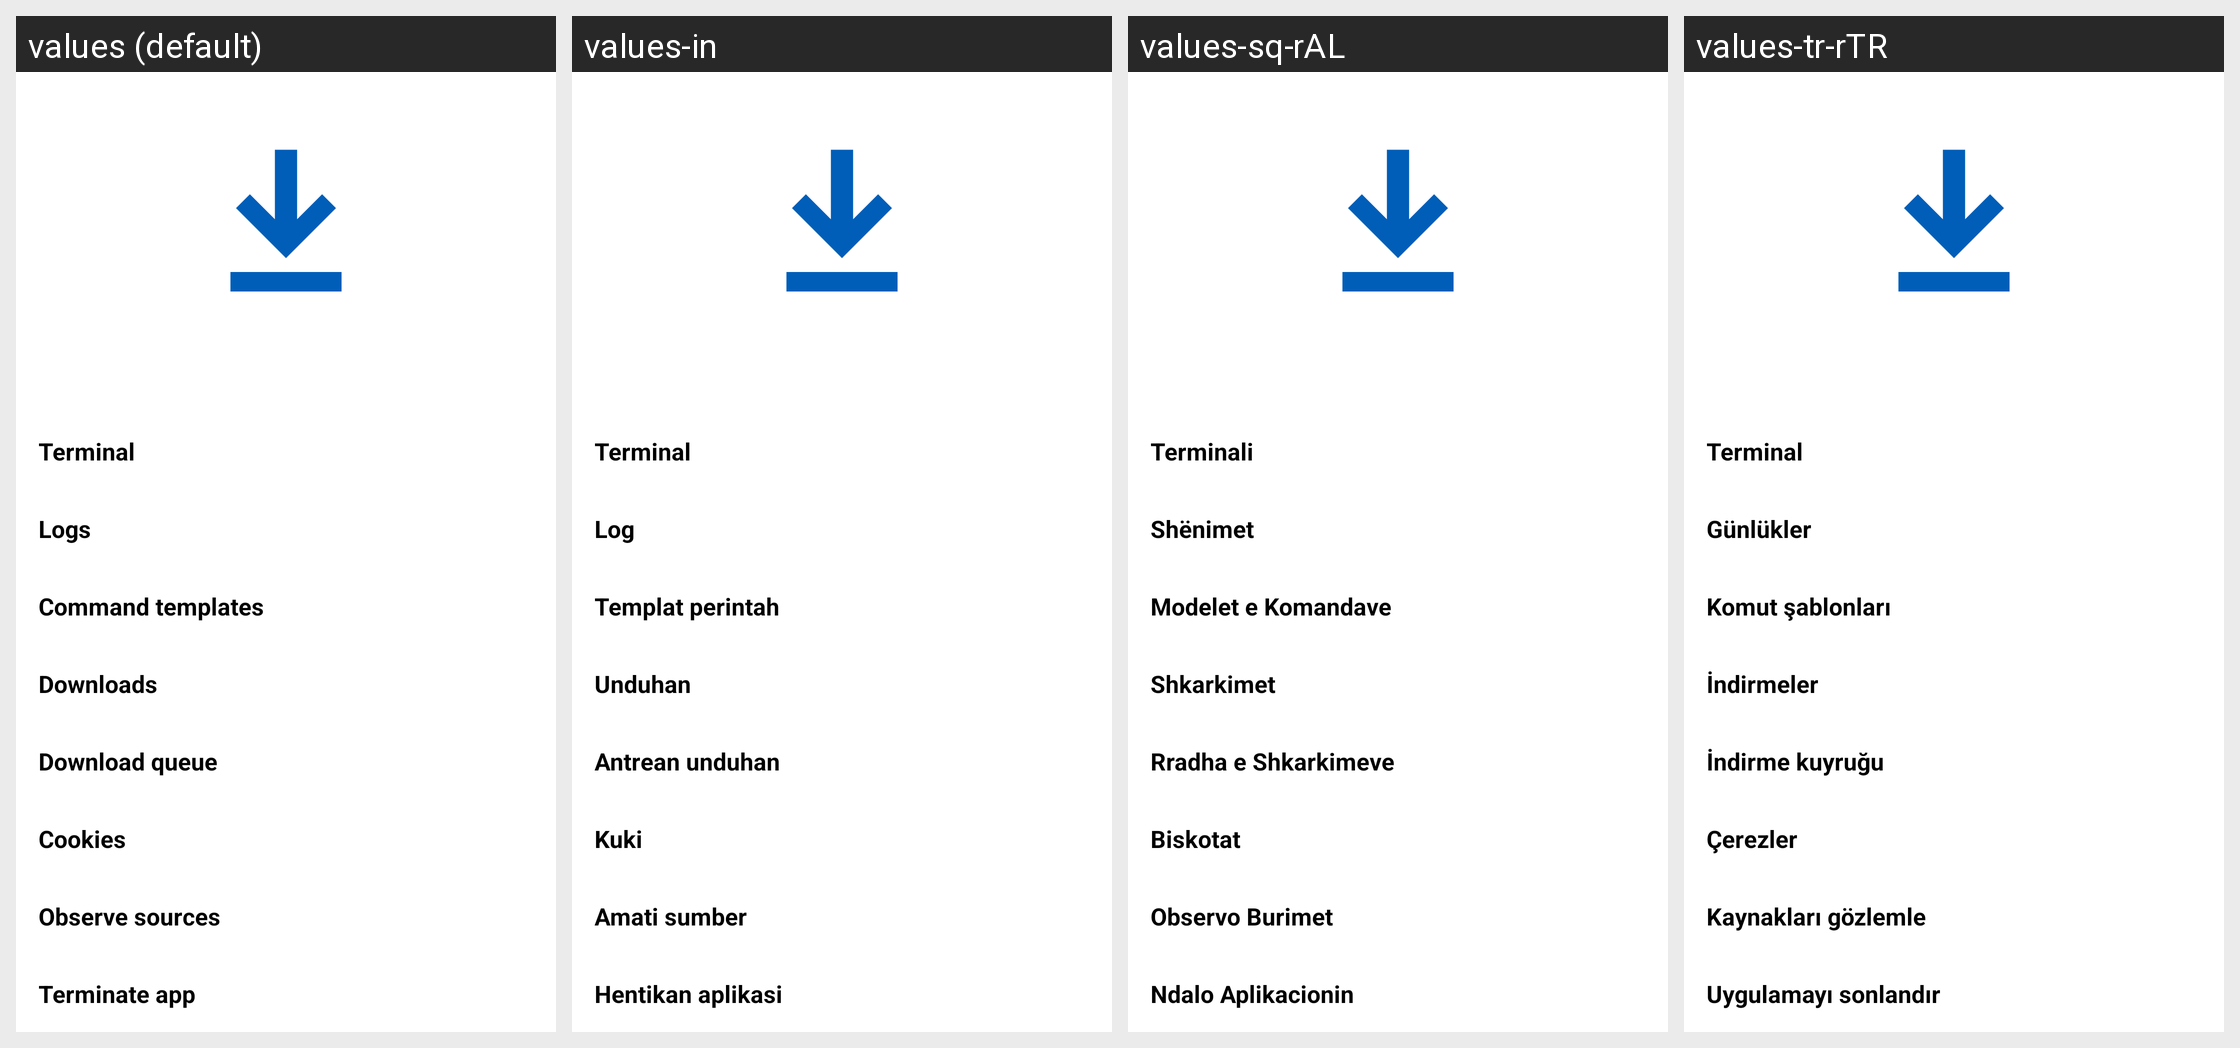

Here is an Android app screen in its default locale and in the app's own translations. Write out the translated-string differences for the strings that appear on this screen.
Android screen res/layout/fragment_more.xml rendered under 4 locales, left to right: values (default), values-in, values-sq-rAL, values-tr-rTR. Device: Nexus 5 (rendered at 1080×1920; each locale shown at half size, 540×960, under a caption strip naming it); theme BaseTheme.
Other locales in the repository, not shown: values-ar, values-arq, values-az, values-cs, values-el, values-es, values-fr, values-hu, values-it, values-iw, values-ko, values-pt-rBR, values-ru, values-sk, values-ta, values-th, values-uk, values-vi, values-zh-rCN, values-zh-rTW.
Strings drawn on this screen, with the default value and each locale's value (text and hints the layout hard-codes, and strings that could not be matched under every locale, appear in the picture but are not listed):

terminal
  values: Terminal
  values-in: Terminal
  values-sq-rAL: Terminali
  values-tr-rTR: Terminal

logs
  values: Logs
  values-in: Log
  values-sq-rAL: Shënimet
  values-tr-rTR: Günlükler

command_templates
  values: Command templates
  values-in: Templat perintah
  values-sq-rAL: Modelet e Komandave
  values-tr-rTR: Komut şablonları

downloads
  values: Downloads
  values-in: Unduhan
  values-sq-rAL: Shkarkimet
  values-tr-rTR: İndirmeler

download_queue
  values: Download queue
  values-in: Antrean unduhan
  values-sq-rAL: Rradha e Shkarkimeve
  values-tr-rTR: İndirme kuyruğu

cookies
  values: Cookies
  values-in: Kuki
  values-sq-rAL: Biskotat
  values-tr-rTR: Çerezler

observe_sources
  values: Observe sources
  values-in: Amati sumber
  values-sq-rAL: Observo Burimet
  values-tr-rTR: Kaynakları gözlemle

kill_app
  values: Terminate app
  values-in: Hentikan aplikasi
  values-sq-rAL: Ndalo Aplikacionin
  values-tr-rTR: Uygulamayı sonlandır
